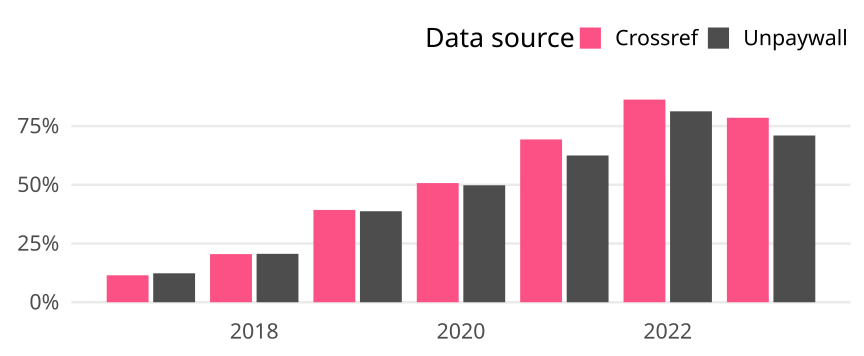

The table this chart was drawn from, first rows:
cr_year, cat, article_total, name, oa_articles, oa_share
2017, Germany, 933, Crossref, 107, 0.1147
2017, Germany, 933, Unpaywall, 115, 0.1233
2018, Germany, 815, Crossref, 167, 0.2049
2018, Germany, 815, Unpaywall, 168, 0.2061
2019, Germany, 733, Crossref, 288, 0.3929
2019, Germany, 733, Unpaywall, 284, 0.3874
2020, Germany, 753, Crossref, 382, 0.5073
2020, Germany, 753, Unpaywall, 375, 0.498
2021, Germany, 645, Crossref, 447, 0.693
2021, Germany, 645, Unpaywall, 403, 0.6248
2022, Germany, 561, Crossref, 484, 0.8627
2022, Germany, 561, Unpaywall, 456, 0.8128
2023, Germany, 410, Crossref, 322, 0.7854
2023, Germany, 410, Unpaywall, 291, 0.7098
